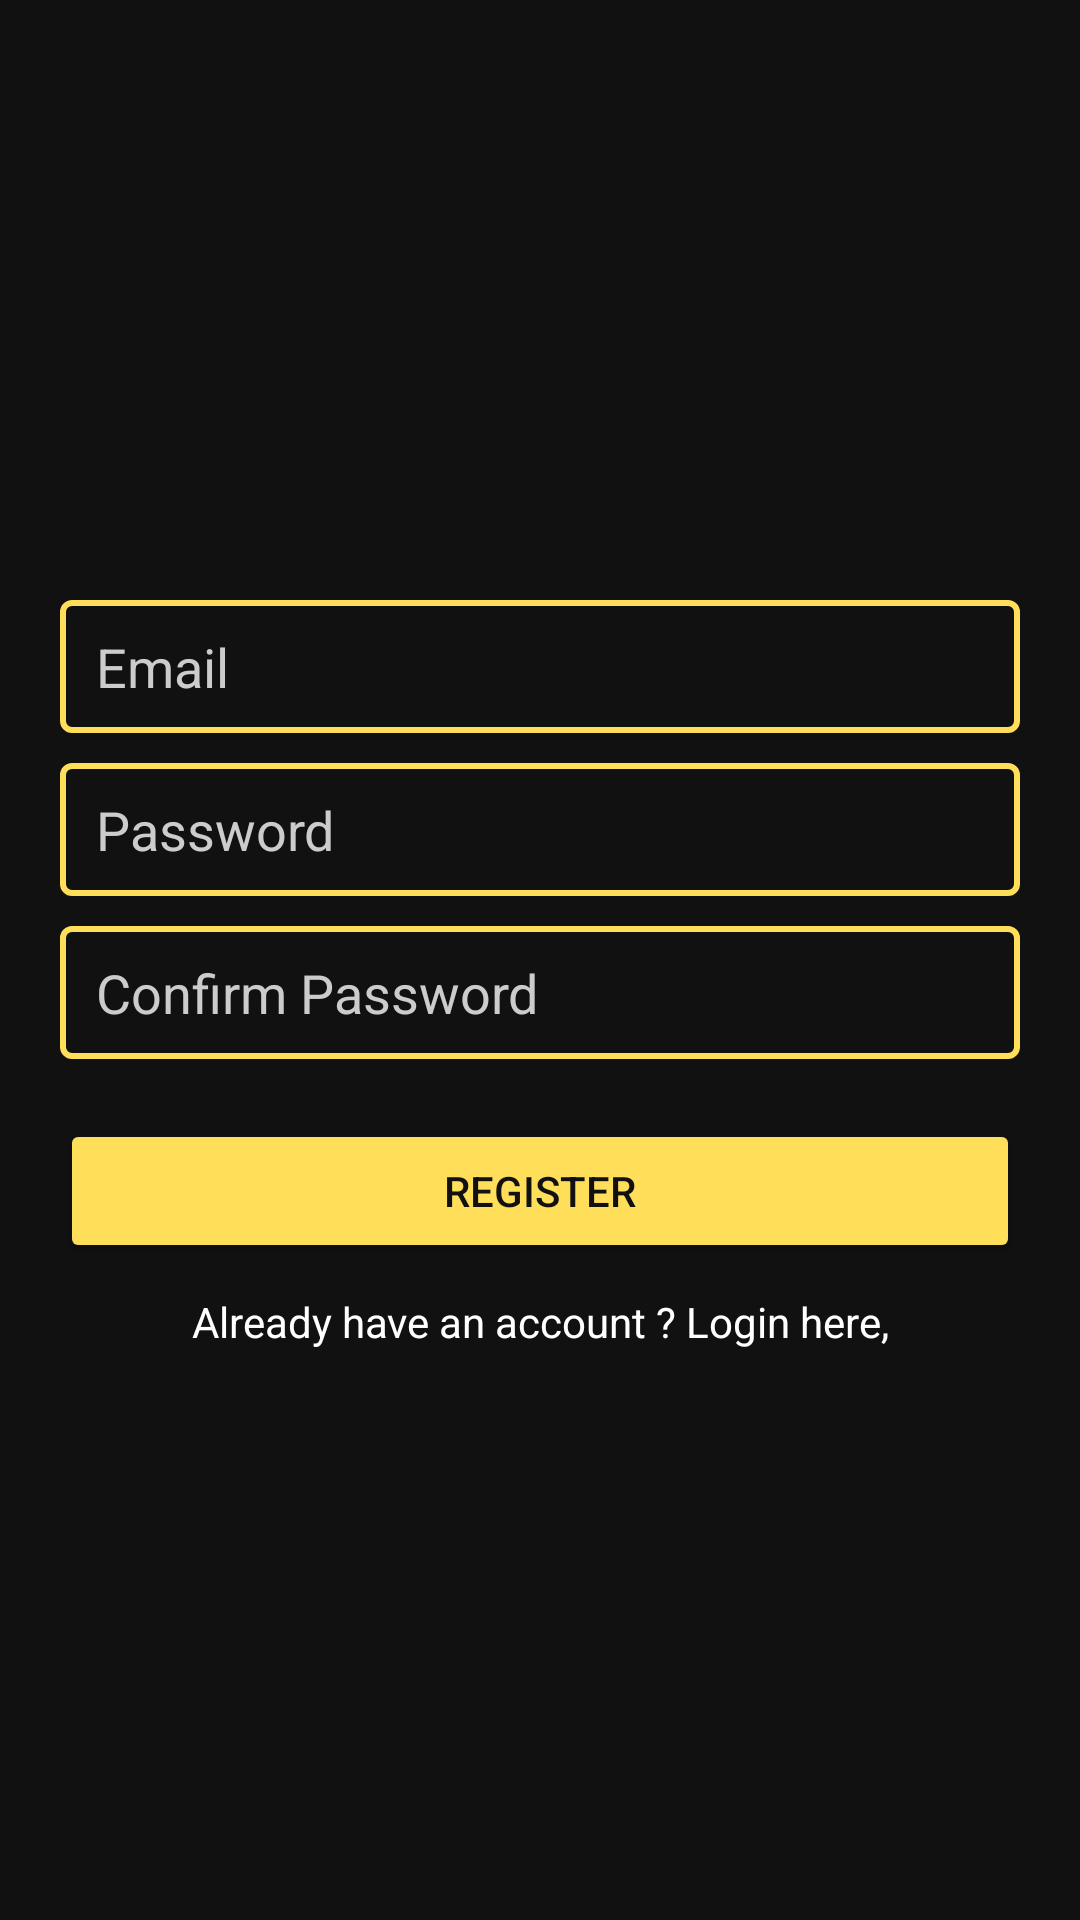

Write the Android layout XML for this screen, with the resource values it uses.
<!-- AndroidManifest.xml: application theme Theme.Tugas1AKBIF910118377 -->
<!-- res/layout/activity_register.xml -->
<?xml version="1.0" encoding="utf-8"?>
<RelativeLayout xmlns:android="http://schemas.android.com/apk/res/android"
    xmlns:app="http://schemas.android.com/apk/res-auto"
    xmlns:tools="http://schemas.android.com/tools"
    android:layout_width="match_parent"
    android:layout_height="match_parent"
    tools:context=".RegisterActivity"
    style="@style/myBody">

    <LinearLayout
        android:layout_width="match_parent"
        android:layout_height="wrap_content"
        android:orientation="vertical"
        android:paddingLeft="20dp"
        android:paddingRight="20dp"
        android:gravity="center">

        <ImageView
            android:src="@drawable/logo"
            android:layout_width="200dp"
            android:layout_height="200dp"
            android:layout_centerHorizontal="true"/>

        <EditText
            android:layout_width="match_parent"
            android:layout_height="wrap_content"
            android:background="@drawable/edit_text_background"
            android:hint="Email"
            android:maxLines="1"
            android:inputType="text"
            style="@style/myEditTextPrimary" />

        <EditText
            android:layout_width="match_parent"
            android:layout_height="wrap_content"
            android:layout_marginTop="10dp"
            android:hint="Password"
            android:maxLines="1"
            android:inputType="textPassword"
            android:background="@drawable/edit_text_background"
            style="@style/myEditTextPrimary" />

        <EditText
            android:layout_width="match_parent"
            android:layout_height="wrap_content"
            android:layout_marginTop="10dp"
            android:hint="Confirm Password"
            android:maxLines="1"
            android:inputType="textPassword"
            android:background="@drawable/edit_text_background"
            style="@style/myEditTextPrimary" />

        <Button
            android:layout_width="match_parent"
            android:layout_height="wrap_content"
            android:layout_marginTop="20dp"
            android:text="Register"
            style="@style/myButton"/>

        <TextView
            android:layout_width="match_parent"
            android:layout_height="wrap_content"
            android:layout_marginTop="10dp"
            android:text="Already have an account ? Login here,"
            android:gravity="center"
            android:id="@+id/loginText"
            style="@style/myTextPrimary"/>
    </LinearLayout>

</RelativeLayout>
<!-- resources referenced by this layout -->
<resources>
  <!-- drawable edit_text_background (drawable) -->
  <?xml version="1.0" encoding="utf-8"?>
  <shape xmlns:android="http://schemas.android.com/apk/res/android"
      android:shape="rectangle">
  
      <solid android:color="#00000000" />
      <stroke android:width="2dp" android:color="@color/unique"/>
      <corners
          android:bottomRightRadius="3dp"
          android:bottomLeftRadius="3dp"
          android:topLeftRadius="3dp"
          android:topRightRadius="3dp" />
  </shape>
  <style name="myBody">
          <item name="android:background">@color/body</item>
      </style>
  <style name="myButton">
          <item name="android:backgroundTint">@color/unique</item>
          <item name="android:textColor">@color/body</item>
          <item name="android:paddingTop">10dp</item>
          <item name="android:paddingBottom">10dp</item>
      </style>
  <style name="myEditTextPrimary">
          <item name="android:textColor">@color/primaryTextColor</item>
          <item name="android:paddingTop">10dp</item>
          <item name="android:paddingBottom">10dp</item>
          <item name="android:paddingLeft">12dp</item>
          <item name="android:paddingRight">12dp</item>
          <item name="android:textColorHint">@color/secondaryTextColor</item>
      </style>
  <style name="myTextPrimary">
          <item name="android:textColor">@color/primaryTextColor</item>
      </style>
  <style name="Theme.Tugas1AKBIF910118377" parent="Theme.MaterialComponents.DayNight.DarkActionBar">
          
          <item name="colorPrimary">@color/purple_500</item>
          <item name="colorPrimaryVariant">@color/purple_700</item>
          <item name="colorOnPrimary">@color/white</item>
          
          <item name="colorSecondary">@color/teal_200</item>
          <item name="colorSecondaryVariant">@color/teal_700</item>
          <item name="colorOnSecondary">@color/black</item>
          
          <item name="android:statusBarColor" tools:targetApi="l">?attr/colorPrimaryVariant</item>
          
      </style>
  <color name="unique">#FFDE59</color>
  <color name="body">#111111</color>
  <color name="primaryTextColor">#FFFFFF</color>
  <color name="secondaryTextColor">#CCCCCC</color>
  <color name="purple_500">#FF6200EE</color>
  <color name="purple_700">#FF3700B3</color>
  <color name="white">#FFFFFFFF</color>
  <color name="teal_200">#FF03DAC5</color>
  <color name="teal_700">#FF018786</color>
  <color name="black">#FF000000</color>
</resources>
